The GitHub repository alema416/HI4Lines_Insp contains a labelled image folder "IDID_cropped_224" with 2 categories: broken, healthy. Examples follow, each with its label.

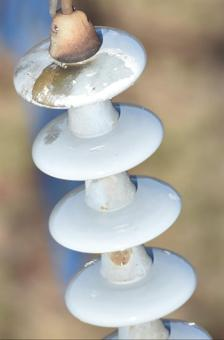
Label: healthy

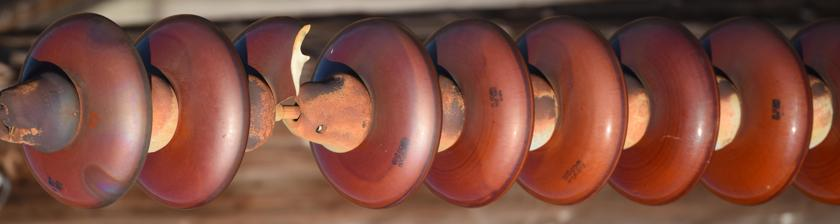
Label: broken

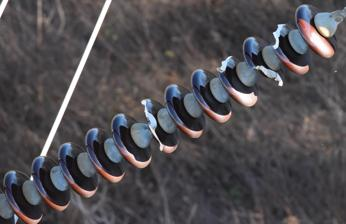
Label: broken

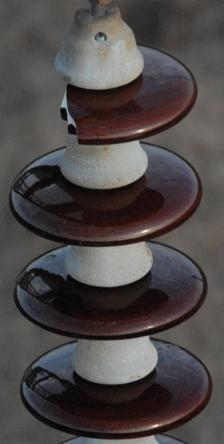
Label: broken

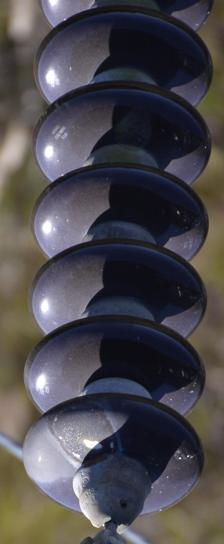
Label: healthy

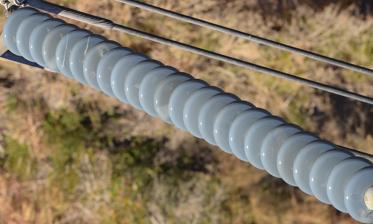
Label: healthy
